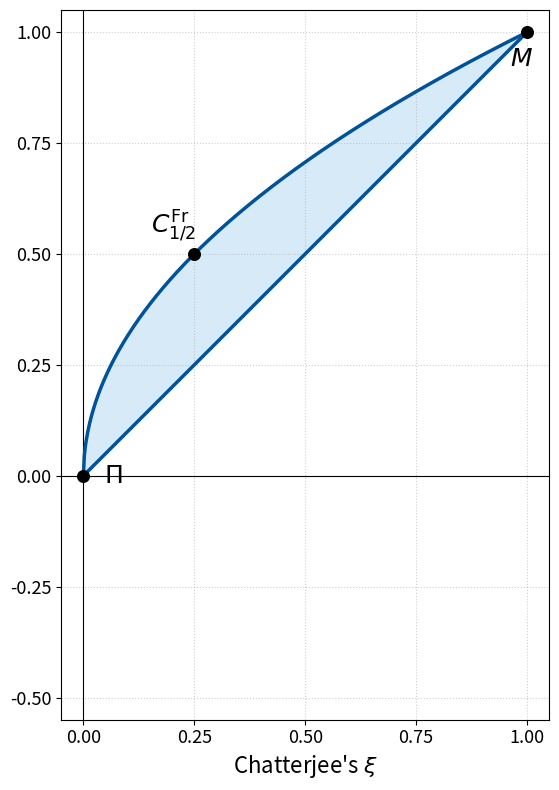

Write Python code to recreate this figure.
#!/usr/bin/env python3
"""
Plots the attainable region for Stochastically Increasing (SI) copulas.
"""
import numpy as np
import matplotlib.pyplot as plt
from matplotlib.ticker import MultipleLocator


def main() -> None:
    # --- Boundary Definition for SI Region ---
    xi_vals = np.linspace(0, 1, 500)
    psi_upper_bound = np.sqrt(xi_vals)  # Upper bound is psi = sqrt(xi)
    psi_lower_bound = xi_vals  # Lower bound is psi = xi

    # --- Plotting ---
    BLUE, FILL = "#00529B", "#D6EAF8"
    fig, ax = plt.subplots(figsize=(8, 8))

    # Plot the boundary lines
    ax.plot(xi_vals, psi_upper_bound, color=BLUE, lw=2.5, zorder=3, label="Upper Bound")
    ax.plot(
        xi_vals,
        psi_lower_bound,
        color=BLUE,
        lw=2.5,
        # ls="--",
        zorder=2,
        label="Lower Bound (SI)",
    )

    # Fill the SI region with a dotted hatch
    ax.fill_between(
        xi_vals,
        psi_lower_bound,
        psi_upper_bound,
        facecolor=FILL,
        # hatch="..",
        edgecolor=BLUE,
        linewidth=0,
        zorder=1,
        label="SI region",
    )

    # --- Highlight key points relevant to the SI region ---
    ax.scatter([0, 1, 0.25], [0, 1, 0.5], s=70, color="black", zorder=5)
    ax.annotate(
        r"$\Pi$",
        (0, 0),
        xytext=(15, 0),
        textcoords="offset points",
        fontsize=18,
        ha="left",
        va="center",
    )
    ax.annotate(
        r"$M$",
        (1, 1),
        xytext=(4, -10),
        textcoords="offset points",
        fontsize=18,
        ha="right",
        va="top",
    )
    ax.annotate(
        r"$C^{\mathrm{Fr}}_{1/2}$",
        (0.25, 0.5),
        xytext=(-15, 15),
        textcoords="offset points",
        fontsize=18,
        ha="center",
    )

    # --- Axes, grid, legend ---
    # ax.set_title("Attainable Region for SI Copulas", fontsize=16)
    ax.set_xlabel(r"Chatterjee's $\xi$", fontsize=16)
    # ax.set_ylabel(r"Spearman's footrule $\psi$", fontsize=16)
    ax.set_xlim(-0.05, 1.05)
    ax.set_ylim(-0.55, 1.05)
    ax.set_aspect("equal", adjustable="box")
    ax.xaxis.set_major_locator(MultipleLocator(0.25))
    ax.yaxis.set_major_locator(MultipleLocator(0.25))
    ax.tick_params(labelsize=13)
    ax.grid(True, linestyle=":", alpha=0.6)
    ax.axvline(0, color="black", lw=0.8)
    ax.axhline(0, color="black", lw=0.8)
    # ax.legend(loc="upper left", fontsize=12, frameon=True)
    fig.tight_layout()
    plt.savefig("attainable_region_si.png", dpi=300)
    plt.show()


if __name__ == "__main__":
    main()
